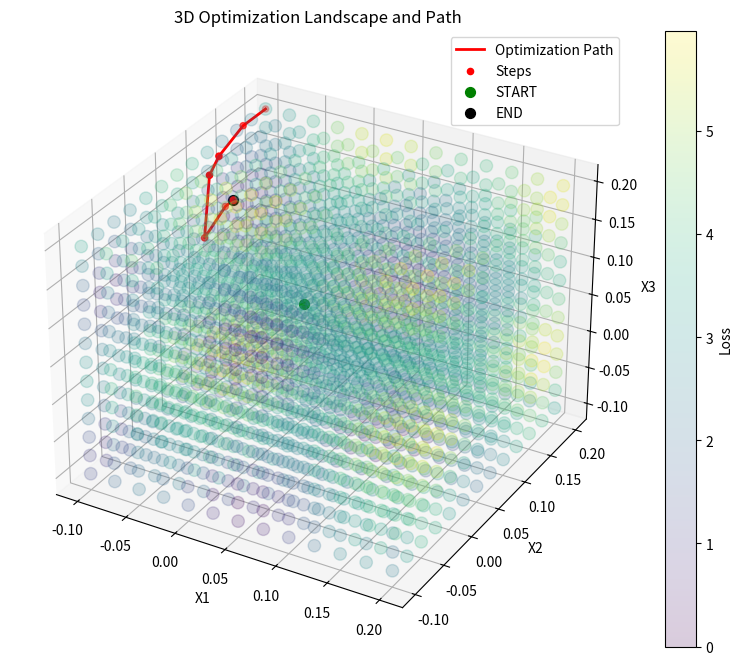
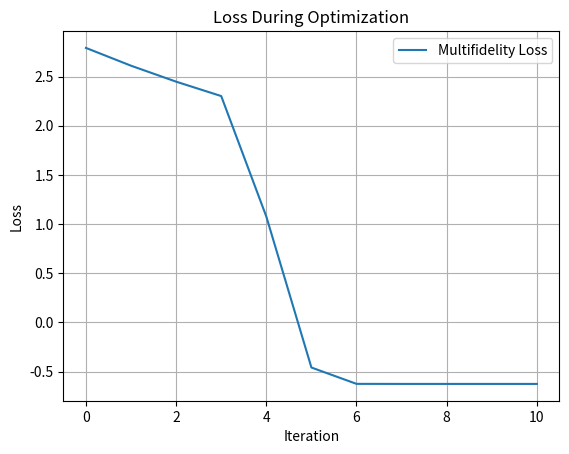

Write Python code to recreate these figures, in order.
import os
import numpy as np
import scipy.optimize
import matplotlib.pyplot as plt
from mpl_toolkits.mplot3d import Axes3D

def Rotation3D(theta, phi):
    cos_theta, sin_theta = np.cos(theta), np.sin(theta)
    cos_phi, sin_phi = np.cos(phi), np.sin(phi)
    return np.array([
        [cos_theta, -sin_theta, 0],
        [sin_theta * cos_phi, cos_theta * cos_phi, -sin_phi],
        [sin_theta * sin_phi, cos_theta * sin_phi, cos_phi]
    ])

def f1(x, x_star=np.array([0.1, 0.1, 0.1]), theta=0.2, phi=0.1):
    z = Rotation3D(theta, phi) @ (x - x_star)
    return np.sum(z**2 + 1 - np.cos(10 * np.pi * z))

def e_r(x, x_star=np.array([0.1, 0.1, 0.1]), theta=0.2, phi=10000):
    z = Rotation3D(theta, phi) @ (x - x_star)
    O = 1 - 0.0001 * phi
    W = 10 * np.pi * O
    B = 0.5 * np.pi * O
    return np.sum(O * np.cos(W * z + B + np.pi)**2)

iteration = 0
bias = 0
objective_value = []
location_step = []
first_iter = True

def high_fidelity_loss(x):
    return f1(x) + e_r(x, phi=10000)

def low_fidelity_loss(x):
    return f1(x) + e_r(x, phi=2500)

def multifidelity_loss(x):
    global bias, first_iter
    
    if first_iter:
        hf_loss = high_fidelity_loss(x)
        lf_loss = low_fidelity_loss(x)
        bias = hf_loss - lf_loss
        first_iter = False

    lf_loss = low_fidelity_loss(x)
    return lf_loss + bias

def callback(x):
    global iteration, bias, objective_value, location_step

    hf_loss = high_fidelity_loss(x)
    lf_loss = low_fidelity_loss(x)
    mf_loss = lf_loss + bias

    objective_value.append(mf_loss)
    location_step.append(x)

    print(f"Iteration {iteration}:")
    print(f"  HF Loss: {hf_loss}")
    print(f"  LF Loss: {lf_loss}")
    print(f"  Bias: {bias}")
    print(f"  MF Loss: {mf_loss}")

    iteration += 1

x0 = np.array([0.01, 0.08, 0.05])
bounds = [(-0.1, 0.2), (-0.1, 0.2), (-0.1, 0.2)]

result = scipy.optimize.minimize(
    multifidelity_loss,
    x0,
    method='L-BFGS-B',
    bounds=bounds,
    callback=callback,
    options={'ftol': 1e-12, 'gtol': 1e-8, 'eps': 1e-9, 'maxiter': 100}
)

print("\nOptimization Results:")
print(f"Optimal Solution: {result.x}")
print(f"Optimal Loss: {result.fun}")

D = 25
x1 = np.linspace(-0.1, 0.2, D)
x2 = np.linspace(-0.1, 0.2, D)
x3 = np.linspace(-0.1, 0.2, D)

X1, X2, X3 = np.meshgrid(x1, x2, x3)
Z = np.array([f1(np.array([x1, x2, x3])) for x1, x2, x3 in zip(X1.flatten(), X2.flatten(), X3.flatten())])
Z = Z.reshape(X1.shape)

fig = plt.figure(figsize=(10, 8))
ax = fig.add_subplot(111, projection='3d')

sc = ax.scatter(X1[::2, ::2, ::2], X2[::2, ::2, ::2], X3[::2, ::2, ::2], c=Z[::2, ::2, ::2], cmap='viridis', s=80, alpha=0.2)

location_array = np.array(location_step)
if location_array.size > 0:
    ax.plot(location_array[:, 0], location_array[:, 1], location_array[:, 2], color='red', linewidth=2, label='Optimization Path')
    ax.scatter(location_array[:, 0], location_array[:, 1], location_array[:, 2], color='red', s=20, label='Steps')

ax.scatter(x0[0], x0[1], x0[2], color='green', s=50, label='START')
ax.scatter(result.x[0], result.x[1], result.x[2], color='black', s=50, label='END')

ax.set_xlabel('X1')
ax.set_ylabel('X2')
ax.set_zlabel('X3')
ax.set_title('3D Optimization Landscape and Path')
fig.colorbar(sc, ax=ax, label='Loss')
plt.legend()
plt.show()

plt.figure()
plt.plot(objective_value, label="Multifidelity Loss")
plt.xlabel("Iteration")
plt.ylabel("Loss")
plt.title("Loss During Optimization")
plt.grid()
plt.legend()
plt.show()
